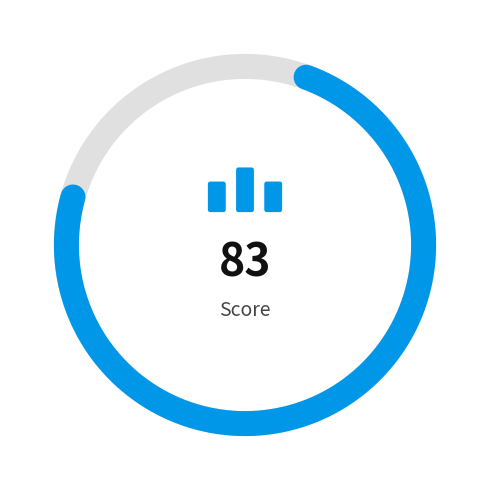

This chart was generated by the following Python code:
import matplotlib
matplotlib.use('Agg')
import matplotlib.pyplot as plt
import matplotlib.patches as mpatches
import numpy as np

COLORS = {
    'dark-blue':  '#00639C',
    'blue':       '#0097E9',
    'light-blue': '#93CCFF',
    'yellow':     '#FFC107',
    'red':        '#F44336',
}

def draw_score_gauge(score=83, max_score=100, gap_degrees=40, label='Score', color='#0097E9', bg_color='white'):
    fig, ax = plt.subplots(figsize=(5, 5))
    ax.set_aspect('equal')
    ax.axis('off')

    # --- Parameters ---
    center = (0.5, 0.5)
    radius = 0.38
    linewidth = 18

    cw_start = 90 - gap_degrees / 2   # right edge of gap (clockwise start, near top)

    # Background arc (grey, full circle)
    theta_bg = np.linspace(0, 2 * np.pi, 500)
    x_bg = center[0] + radius * np.cos(theta_bg)
    y_bg = center[1] + radius * np.sin(theta_bg)
    ax.plot(x_bg, y_bg, color='#e0e0e0', linewidth=linewidth,
            solid_capstyle='round', transform=ax.transAxes, zorder=1)

    # Foreground arc (blue, proportional to score, clockwise)
    fraction = score / max_score
    arc_span = (360 - gap_degrees) * fraction
    cw_end = cw_start - arc_span
    theta_fg = np.linspace(np.radians(cw_start), np.radians(cw_end), 500)
    x_fg = center[0] + radius * np.cos(theta_fg)
    y_fg = center[1] + radius * np.sin(theta_fg)
    ax.plot(x_fg, y_fg, color=color, linewidth=linewidth,
            solid_capstyle='round', transform=ax.transAxes, zorder=2)

    # --- Bar chart icon (3 bars) ---
    bar_x = [0.44, 0.50, 0.56]
    bar_heights = [0.055, 0.085, 0.055]
    bar_bottoms = [0.575, 0.575, 0.575]
    bar_width = 0.028
    for bx, bh, bb in zip(bar_x, bar_heights, bar_bottoms):
        rect = mpatches.FancyBboxPatch(
            (bx - bar_width / 2, bb), bar_width, bh,
            boxstyle="round,pad=0.005",
            facecolor=color, edgecolor='none',
            transform=ax.transAxes, zorder=3
        )
        ax.add_patch(rect)

    # --- Score number ---
    ax.text(0.5, 0.46, str(score),
            ha='center', va='center',
            fontsize=32, fontweight='bold', color='#111111',
            transform=ax.transAxes, zorder=4)

    # --- "Score" label ---
    ax.text(0.5, 0.36, label,
            ha='center', va='center',
            fontsize=14, color='#444444',
            transform=ax.transAxes, zorder=4)

    fig.patch.set_facecolor(bg_color)
    plt.tight_layout()
    plt.savefig('score_gauge_output.png', dpi=150, bbox_inches='tight',
                facecolor=bg_color)
    print("Saved as score_gauge_output.png")

if __name__ == '__main__':
    import argparse
    parser = argparse.ArgumentParser()
    parser.add_argument('--score', type=int, default=83)
    parser.add_argument('--max-score', type=int, default=100)
    parser.add_argument('--gap', type=float, default=40, help='Gap at the bottom in degrees')
    parser.add_argument('--label', type=str, default='Score')
    parser.add_argument('--color', type=str, default='blue', choices=COLORS.keys())
    parser.add_argument('--bg-color', type=str, default='white', help='Background color (any CSS color or hex)')
    args = parser.parse_args()
    draw_score_gauge(score=args.score, max_score=args.max_score, gap_degrees=args.gap, label=args.label, color=COLORS[args.color], bg_color=args.bg_color)
